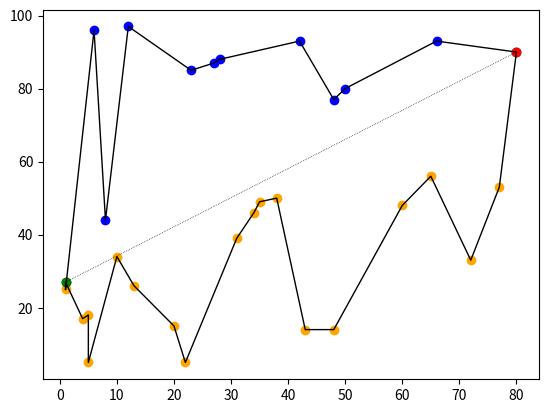

The matplotlib source for this figure: (Note: this script raises an exception after producing the figure.)
import random
import json
from operator import itemgetter
import numpy
import matplotlib.pyplot as plt

class PolygonAPI:
    def __init__(self, min_rand_coord=None, max_rand_coord=None, points_num=None, predefined_polygon=None, config_file=None):
        """
        Initializes the Polygon API with parameters to create a polygon.
        
        :param min_rand_coord: Minimum random coordinate (int), defaults to None for random range
        :param max_rand_coord: Maximum random coordinate (int), defaults to None for random range
        :param points_num: Number of points in the polygon, defaults to None for random points
        :param predefined_polygon: A predefined list of tuples representing polygon points, defaults to None
        :param config_file: Path to a JSON config file that contains predefined points, defaults to None
        """
        self.array = predefined_polygon
        self.min_rand_coord = min_rand_coord
        self.max_rand_coord = max_rand_coord
        self.points_num = points_num
        self.config_file = config_file
        self.save_path = None

        if self.config_file:
            self.load_points_from_config()

    def load_points_from_config(self):
        """Load polygon points and settings from a given config.json file."""
        try:
            with open(self.config_file, 'r') as f:
                config_data = json.load(f)
                self.array = config_data.get("polygon_points", [])
                self.save_path = config_data.get("save_path", "polygon_plot.png")
                if not self.array and not self.save_path:
                    raise ValueError("Config file must contain either points or a save path.")
        except Exception as e:
            print(f"Error loading config file: {e}")

    def generate_random_points(self):
        """Generates random points within given range."""
        random_coords_list = []
        for _ in range(self.points_num):
            coords_tuple = (random.randint(self.min_rand_coord, self.max_rand_coord),
                            random.randint(self.min_rand_coord, self.max_rand_coord))
            random_coords_list.append(coords_tuple)
        self.array = random_coords_list
        return random_coords_list
    
    def close_line_to_polygon(self):
        """Closes the polygon by adding the first point at the end if necessary."""
        if self.array[0] != self.array[-1]:
            self.array.append(self.array[0])

    def find_leftmost_point(self):
        """Finds the leftmost point in the polygon. In case of a tie, the point with the lowest y-coordinate is returned."""
        return min(self.array, key=lambda point: (point[0], -point[1]))  # Prioritize smallest x, then smallest y

    def find_rightmost_point(self):
        """Finds the rightmost point in the polygon. In case of a tie, the point with the lowest y-coordinate is returned."""
        return max(self.array, key=lambda point: (point[0], -point[1]))  # Prioritize largest x, then smallest y

    def is_point_above_the_line(self, point, line_points):
        """Determines if a point is above, below, or on a line."""
        px, py = point
        P1, P2 = line_points
        P1x, P1y = P1
        P2x, P2y = P2
        array = numpy.array([[P1x - px, P1y - py], [P2x - px, P2y - py]])
        det = numpy.linalg.det(array)
        return numpy.sign(det)
    
    def sort_array_into_A_B_C(self, line_points):
        """Sorts the points of the polygon into three categories based on their position relative to the line."""
        A_array, B_array, C_array = [], [], []
        for point in self.array:
            sign = self.is_point_above_the_line(point, line_points)
            if sign == 0:
                C_array.append(point)
            elif sign == -1:
                A_array.append(point)
            elif sign == 1:
                B_array.append(point)
        return A_array, B_array, C_array

    def sort_and_merge_A_B_C_arrays(self, A_array, B_array, C_array):
        """Sorts and merges the A, B, and C arrays to form the final polygon order."""
        A_C_array = sorted(A_array + C_array, key=itemgetter(0))
        B_array.sort(key=itemgetter(0), reverse=True)
        self.array = A_C_array + B_array

    def save_image(self, A_array, B_array, C_array, line_points):
        """Saves a plot of the polygon and the sorted arrays to a file."""
        [(x_lm, y_lm), (x_rm, y_rm)] = line_points
        x = [point[0] for point in self.array]
        y = [point[1] for point in self.array]
        Ax = [point[0] for point in A_array]
        Ay = [point[1] for point in A_array]
        Bx = [point[0] for point in B_array]
        By = [point[1] for point in B_array]
        Cx = [point[0] for point in C_array]
        Cy = [point[1] for point in C_array]
        
        plt.plot(Ax, Ay, 'o', c='orange')  # below the line
        plt.plot(Bx, By, 'o', c='blue')    # above the line
        plt.plot(Cx, Cy, 'o', c='black')   # on the line
        plt.plot(x_lm, y_lm, 'o', c='green')  # leftmost point
        plt.plot(x_rm, y_rm, 'o', c='red')   # rightmost point
        plt.plot([x_lm, x_rm], [y_lm, y_rm], linestyle=':', color='black', linewidth=0.5)  # polygon's division line
        plt.plot(x, y, color='black', linewidth=1)  # connect points by line
        plt.savefig(self.save_path)
        print(f"Plot saved to {self.save_path}")
        plt.close()

    def create_polygon(self):
        """Main method to create the polygon."""
        if self.array is None:
            if None in [self.min_rand_coord, self.max_rand_coord, self.points_num]:
                raise ValueError("Random polygon parameters are not properly set.")
            self.array = self.generate_random_points()

        leftmost_point = self.find_leftmost_point()
        rightmost_point = self.find_rightmost_point()
        line_points = [leftmost_point, rightmost_point]

        A_array, B_array, C_array = self.sort_array_into_A_B_C(line_points)
        self.sort_and_merge_A_B_C_arrays(A_array, B_array, C_array)
        self.close_line_to_polygon()

        self.save_image(A_array, B_array, C_array, line_points)

        return self.array

# Example usage of the PolygonAPI class:
def main():
    config_file = 'config.json'  # Path to your config file with predefined points
    min_rand_coord = 1
    max_rand_coord = 100
    points_num = 30
    
    # Create an instance of the PolygonAPI class
    polygon_api = PolygonAPI(min_rand_coord=min_rand_coord, max_rand_coord=max_rand_coord, points_num=points_num, config_file=config_file)

    # Generate the polygon
    polygon_array = polygon_api.create_polygon()
    print("Generated Polygon Coordinates:", polygon_array)

if __name__ == "__main__":
    main()
